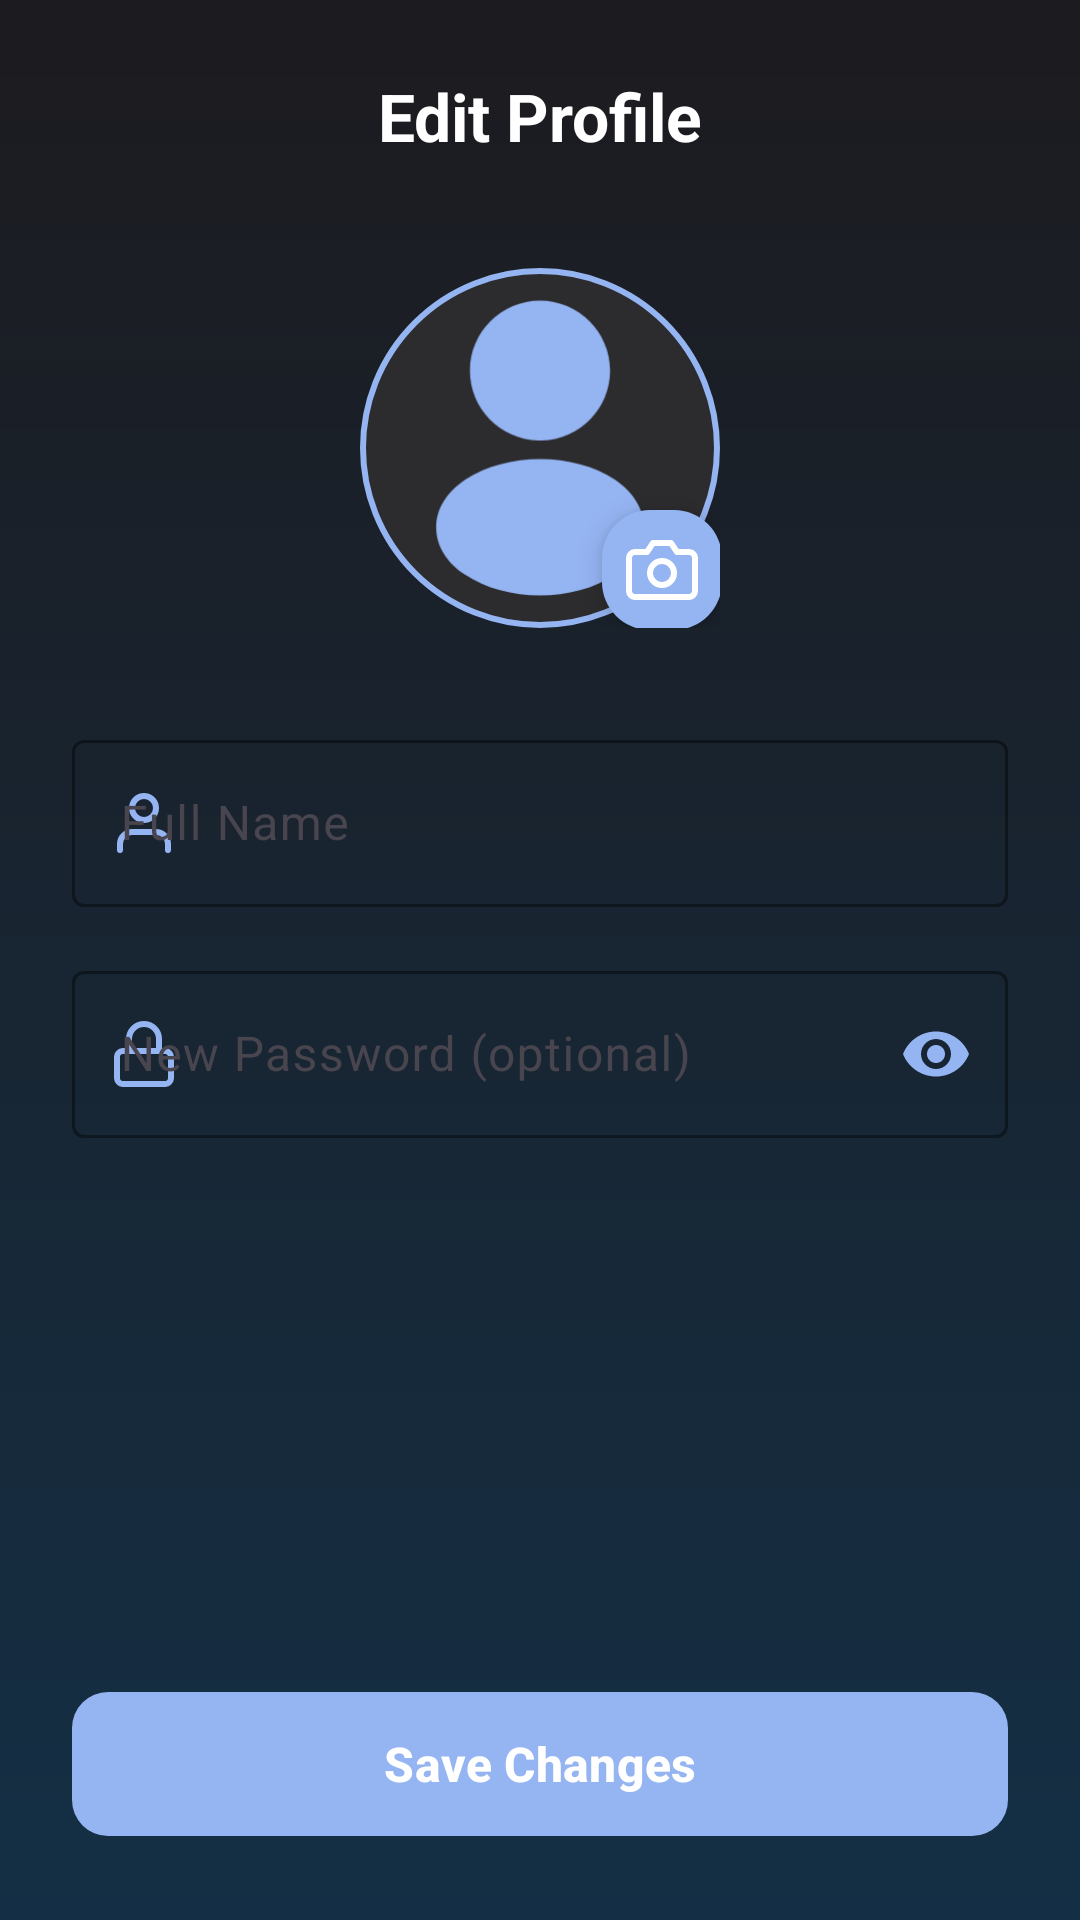

Produce the Android XML layout that renders to this screen, including the resource entries it uses.
<!-- AndroidManifest.xml: application theme Theme.AntiBully -->
<!-- res/layout/fragment_edit_profile.xml -->
<?xml version="1.0" encoding="utf-8"?>
<ScrollView xmlns:android="http://schemas.android.com/apk/res/android"
    xmlns:app="http://schemas.android.com/apk/res-auto"
    android:layout_width="match_parent"
    android:layout_height="match_parent"
    android:background="@drawable/bg_settings_gradient"
    android:fillViewport="true">

    <androidx.constraintlayout.widget.ConstraintLayout
        android:layout_width="match_parent"
        android:layout_height="wrap_content"
        android:padding="24dp">

        
        <TextView
            android:id="@+id/titleText"
            android:layout_width="0dp"
            android:layout_height="wrap_content"
            android:text="Edit Profile"
            android:textColor="@color/white"
            android:textStyle="bold"
            android:textSize="22sp"
            android:paddingBottom="4dp"
            android:textAlignment="center"
            app:layout_constraintTop_toTopOf="parent"
            app:layout_constraintStart_toStartOf="parent"
            app:layout_constraintEnd_toEndOf="parent" />

        
        <FrameLayout
            android:id="@+id/imageContainer"
            android:layout_width="wrap_content"
            android:layout_height="wrap_content"
            android:layout_marginTop="32dp"
            app:layout_constraintTop_toBottomOf="@id/titleText"
            app:layout_constraintStart_toStartOf="parent"
            app:layout_constraintEnd_toEndOf="parent">

            <com.google.android.material.imageview.ShapeableImageView
                android:id="@+id/ivProfileImage"
                android:layout_width="120dp"
                android:layout_height="120dp"
                android:contentDescription="Profile picture"
                android:scaleType="centerCrop"
                android:src="@drawable/ic_default_profile"
                app:shapeAppearanceOverlay="@style/CircleImage"
                app:strokeColor="@color/accent_blue"
                app:strokeWidth="2dp"
                android:padding="1dp"
                android:background="#2C2C2E"/>

            <com.google.android.material.floatingactionbutton.FloatingActionButton
                android:id="@+id/btnChangeProfileImage"
                android:layout_width="wrap_content"
                android:layout_height="wrap_content"
                android:layout_gravity="bottom|end"
                android:layout_marginEnd="-5dp"
                android:layout_marginBottom="-5dp"
                android:contentDescription="Change Profile Image"
                app:backgroundTint="@color/accent_blue"
                app:fabCustomSize="40dp"
                app:srcCompat="@drawable/ic_camera"
                app:tint="@color/white"/>

            <ProgressBar
                android:id="@+id/spinnerProfileUpload"
                style="@style/Widget.Material3.CircularProgressIndicator"
                android:layout_width="40dp"
                android:layout_height="40dp"
                android:layout_gravity="center"
                android:indeterminate="true"
                android:indeterminateTint="@color/accent"
                android:visibility="gone" />
        </FrameLayout>

        
        <com.google.android.material.textfield.TextInputLayout
            android:id="@+id/nameInputLayout"
            style="@style/Widget.Material3.TextInputLayout.OutlinedBox"
            android:layout_width="0dp"
            android:layout_height="wrap_content"
            android:layout_marginTop="32dp"
            android:hint="Full Name"
            app:boxStrokeColor="@color/accent_blue"
            app:hintTextColor="@color/accent_blue"
            app:startIconDrawable="@drawable/ic_user"
            app:startIconTint="@color/accent_blue"
            app:layout_constraintTop_toBottomOf="@id/imageContainer"
            app:layout_constraintStart_toStartOf="parent"
            app:layout_constraintEnd_toEndOf="parent">

            <com.google.android.material.textfield.TextInputEditText
                android:id="@+id/etEditFullName"
                android:layout_width="match_parent"
                android:layout_height="wrap_content"
                android:inputType="textPersonName"
                android:textColor="@color/white"
                android:textColorHint="@color/text_secondary" />
        </com.google.android.material.textfield.TextInputLayout>

        
        <com.google.android.material.textfield.TextInputLayout
            android:id="@+id/passwordInputLayout"
            style="@style/Widget.Material3.TextInputLayout.OutlinedBox"
            android:layout_width="0dp"
            android:layout_height="wrap_content"
            android:layout_marginTop="16dp"
            android:hint="New Password (optional)"
            app:boxStrokeColor="@color/accent_blue"
            app:hintTextColor="@color/accent_blue"
            app:endIconMode="password_toggle"
            app:endIconTint="@color/accent_blue"
            app:startIconDrawable="@drawable/ic_lock"
            app:startIconTint="@color/accent_blue"
            app:layout_constraintTop_toBottomOf="@id/nameInputLayout"
            app:layout_constraintStart_toStartOf="parent"
            app:layout_constraintEnd_toEndOf="parent">

            <com.google.android.material.textfield.TextInputEditText
                android:id="@+id/etEditPassword"
                android:layout_width="match_parent"
                android:layout_height="wrap_content"
                android:inputType="textPassword"
                android:textColor="@color/white"
                android:textColorHint="@color/text_secondary" />
        </com.google.android.material.textfield.TextInputLayout>

        
        <com.google.android.material.button.MaterialButton
            android:id="@+id/btnSaveProfile"
            android:layout_width="0dp"
            android:layout_height="56dp"
            android:layout_marginTop="32dp"
            android:text="Save Changes"
            android:textColor="@color/white"
            android:textSize="16sp"
            android:textStyle="bold"
            app:backgroundTint="@color/accent_blue"
            app:cornerRadius="12dp"
            app:layout_constraintTop_toBottomOf="@id/passwordInputLayout"
            app:layout_constraintStart_toStartOf="parent"
            app:layout_constraintEnd_toEndOf="parent"
            app:layout_constraintBottom_toBottomOf="parent"
            app:layout_constraintVertical_bias="1" />

    </androidx.constraintlayout.widget.ConstraintLayout>
</ScrollView>
<!-- resources referenced by this layout -->
<resources>
  <color name="accent">#D0BCFF</color>
  <color name="accent_blue">#95B4F2</color>
  <color name="text_secondary">#938F99</color>
  <color name="white">#FFFFFFFF</color>
  <!-- drawable bg_settings_gradient (drawable) -->
  <?xml version="1.0" encoding="utf-8"?>
  <shape xmlns:android="http://schemas.android.com/apk/res/android">
      <gradient
          android:angle="90"
          android:startColor="#142F45"
          android:endColor="#1C1B1F"
          android:type="linear" />
  </shape>
  <!-- drawable ic_default_profile (drawable) -->
  <vector xmlns:android="http://schemas.android.com/apk/res/android"
      android:width="800dp"
      android:height="800dp"
      android:viewportWidth="24"
      android:viewportHeight="24">
    <path
        android:fillColor="#95B4F2"
        android:pathData="M12,2C9.38,2 7.25,4.13 7.25,6.75C7.25,9.32 9.26,11.4 11.88,11.49C11.96,11.48 12.04,11.48 12.1,11.49C12.12,11.49 12.13,11.49 12.15,11.49C12.16,11.49 12.16,11.49 12.17,11.49C14.73,11.4 16.74,9.32 16.75,6.75C16.75,4.13 14.62,2 12,2Z"
        android:fillType="evenOdd"/>
    <path
        android:fillColor="#95B4F2"
        android:pathData="M17.08,14.15C14.29,12.29 9.74,12.29 6.93,14.15C5.66,15 4.96,16.15 4.96,17.38C4.96,18.61 5.66,19.75 6.92,20.59C8.32,21.53 10.16,22 12,22C13.84,22 15.68,21.53 17.08,20.59C18.34,19.75 19.04,18.61 19.04,17.37C19.03,16.15 18.34,15 17.08,14.15Z"
        android:fillType="evenOdd"/>
  </vector>
  <!-- drawable ic_user (drawable) -->
  <?xml version="1.0" encoding="utf-8"?>
  <vector xmlns:android="http://schemas.android.com/apk/res/android"
      android:width="24dp"
      android:height="24dp"
      android:viewportWidth="24"
      android:viewportHeight="24">
  
      <path
          android:fillColor="#00000000"
          android:strokeColor="#FFFFFF"
          android:strokeWidth="2"
          android:strokeLineCap="round"
          android:strokeLineJoin="round"
          android:pathData="M20,21V19C20,17.9391 19.5786,16.9217 18.8284,16.1716C18.0783,15.4214 17.0609,15 16,15H8C6.93913,15 5.92172,15.4214 5.17157,16.1716C4.42143,16.9217 4,17.9391 4,19V21" />
  
      <path
          android:fillColor="#00000000"
          android:strokeColor="#FFFFFF"
          android:strokeWidth="2"
          android:strokeLineCap="round"
          android:strokeLineJoin="round"
          android:pathData="M12,11C14.2091,11 16,9.20914 16,7C16,4.79086 14.2091,3 12,3C9.79086,3 8,4.79086 8,7C8,9.20914 9.79086,11 12,11Z" />
  </vector>
  <style name="CircleImage" parent="">
          <item name="cornerFamily">rounded</item>
          <item name="cornerSize">50%</item>
      </style>
  <style name="Theme.AntiBully" parent="Theme.Material3.DayNight.NoActionBar">
          <item name="android:windowBackground">@color/dark_background</item>
          <item name="android:statusBarColor">@color/dark_background</item>
          <item name="android:navigationBarColor">@color/dark_background</item>
  
          
          <item name="android:windowTranslucentStatus">false</item>
          <item name="android:windowTranslucentNavigation">false</item>
  
          
          <item name="android:windowLightStatusBar">false</item>
          <item name="android:windowLightNavigationBar">false</item>
      </style>
  <color name="dark_background">#1C1B1F</color>
</resources>
